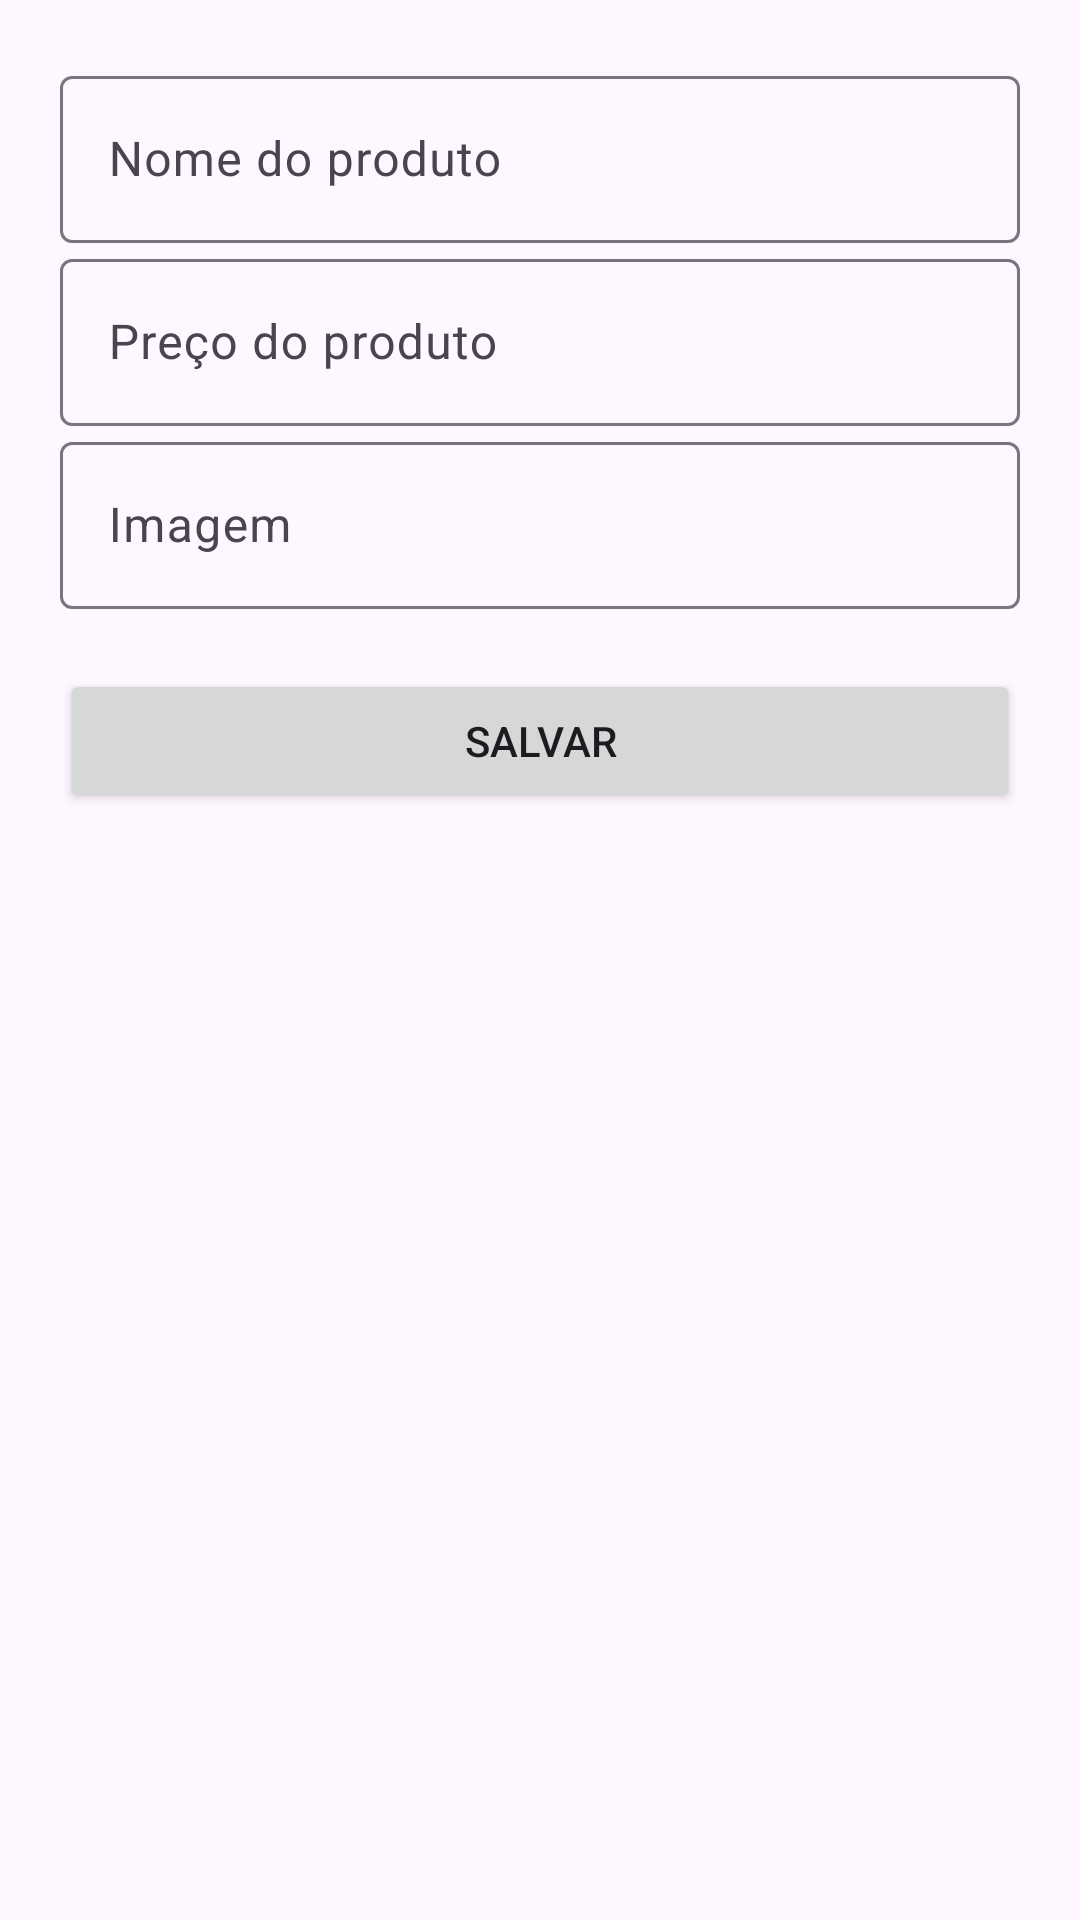

Android layout source for this screen:
<!-- AndroidManifest.xml: application theme Theme.ExemploRecycler -->
<!-- res/layout/fragment_adicionar.xml -->
<?xml version="1.0" encoding="utf-8"?>
<androidx.constraintlayout.widget.ConstraintLayout xmlns:android="http://schemas.android.com/apk/res/android"
    xmlns:app="http://schemas.android.com/apk/res-auto"
    xmlns:tools="http://schemas.android.com/tools"
    android:layout_width="match_parent"
    android:layout_height="match_parent"
    tools:context=".presentation.fragments.AdicionarFragment">

    <com.google.android.material.textfield.TextInputLayout
        android:id="@+id/layout_nome"
        android:layout_width="match_parent"
        android:layout_height="wrap_content"
        android:layout_marginHorizontal="20dp"
        android:layout_marginVertical="20dp"
        app:layout_constraintStart_toStartOf="parent"
        app:layout_constraintTop_toTopOf="parent">

        <com.google.android.material.textfield.TextInputEditText
            android:id="@+id/input_nome"
            android:layout_width="match_parent"
            android:layout_height="match_parent"
            android:hint="Nome do produto" />
    </com.google.android.material.textfield.TextInputLayout>

    <com.google.android.material.textfield.TextInputLayout
        android:id="@+id/layout_preco"
        android:layout_width="match_parent"
        android:layout_height="wrap_content"
        android:layout_marginHorizontal="20dp"
        app:layout_constraintStart_toStartOf="parent"
        app:layout_constraintTop_toBottomOf="@id/layout_nome">

        <com.google.android.material.textfield.TextInputEditText
            android:id="@+id/input_preco"
            android:layout_width="match_parent"
            android:layout_height="match_parent"
            android:hint="Preço do produto" />
    </com.google.android.material.textfield.TextInputLayout>

    <com.google.android.material.textfield.TextInputLayout
        android:id="@+id/layout_url"
        android:layout_width="match_parent"
        android:layout_height="wrap_content"
        android:layout_marginHorizontal="20dp"
        app:layout_constraintStart_toStartOf="parent"
        app:layout_constraintTop_toBottomOf="@id/layout_preco">

        <com.google.android.material.textfield.TextInputEditText
            android:id="@+id/input_url"
            android:layout_width="match_parent"
            android:layout_height="match_parent"
            android:hint="Imagem" />
    </com.google.android.material.textfield.TextInputLayout>

    <Button
        android:id="@+id/btn_salvar"
        android:layout_width="match_parent"
        android:layout_height="wrap_content"
        android:layout_marginTop="20dp"
        android:layout_marginHorizontal="20dp"
        android:text="Salvar"
        app:layout_constraintEnd_toEndOf="parent"
        app:layout_constraintStart_toStartOf="parent"
        app:layout_constraintTop_toBottomOf="@id/layout_url" />

</androidx.constraintlayout.widget.ConstraintLayout>
<!-- resources referenced by this layout -->
<resources>
  <style name="Theme.ExemploRecycler" parent="Base.Theme.ExemploRecycler" />
  <style name="Base.Theme.ExemploRecycler" parent="Theme.Material3.DayNight.NoActionBar">
          
          
      </style>
</resources>
